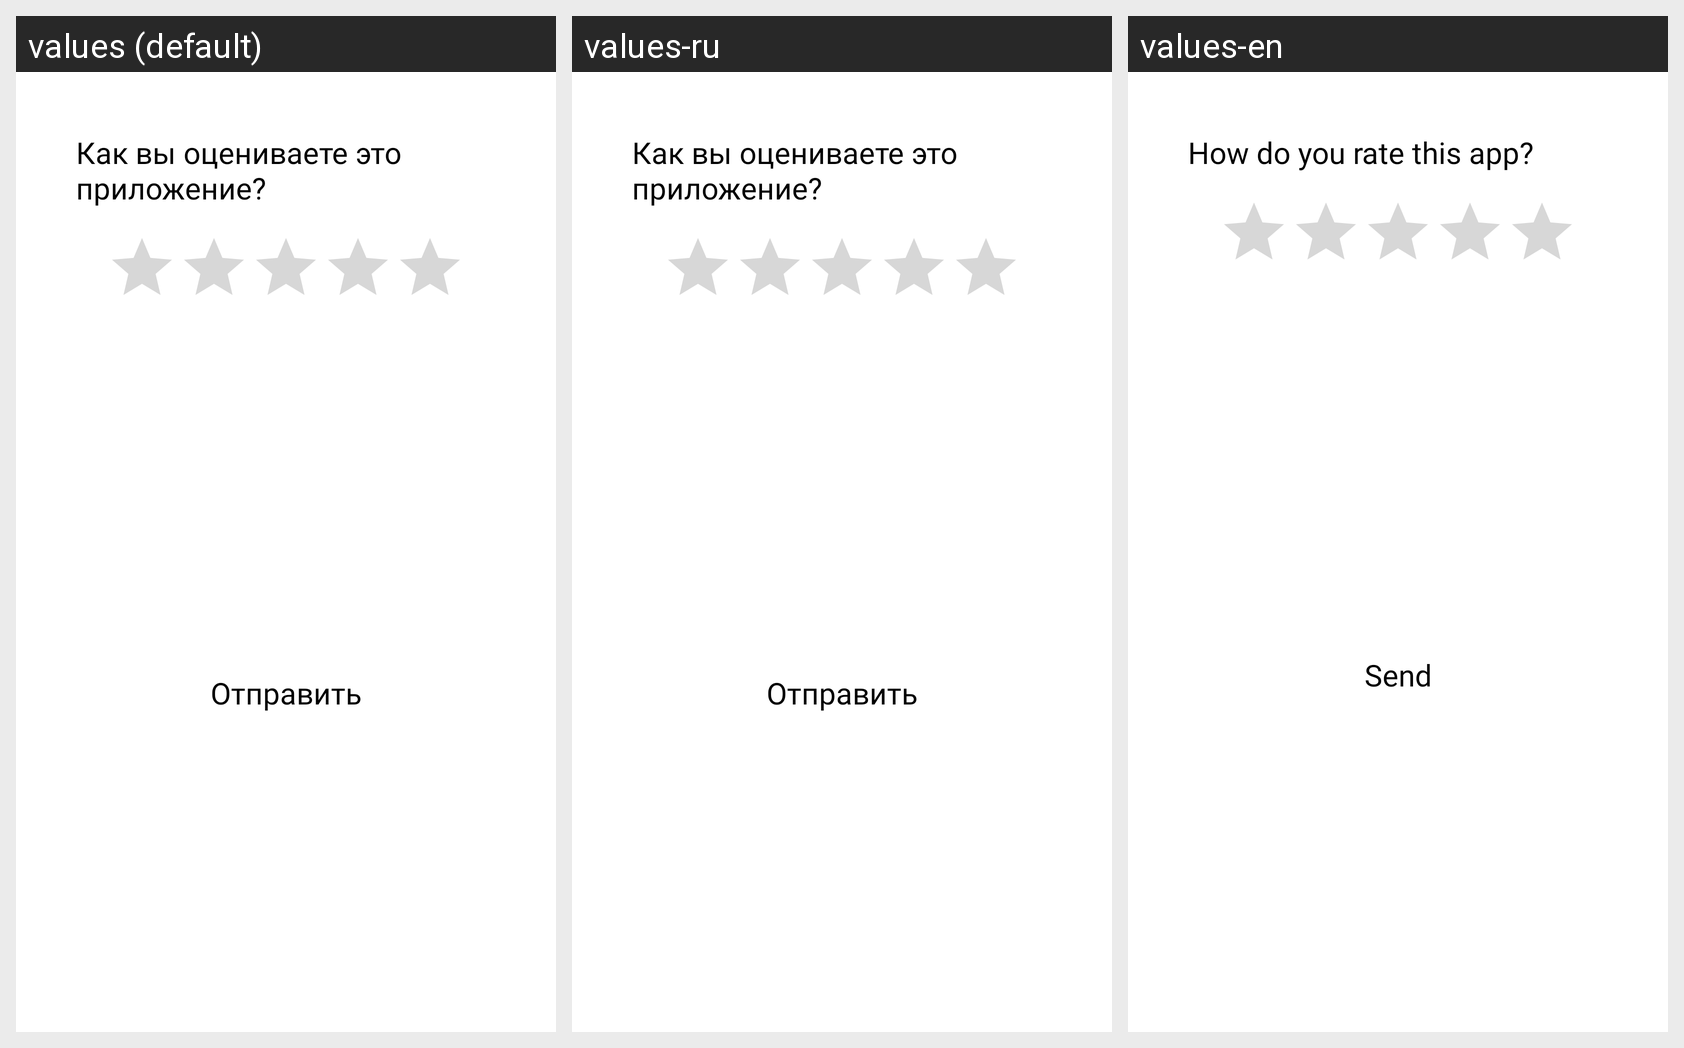

This grid shows one Android layout under several languages. Give, for every string resource on the screen, its name, the default text and each shown locale's text.
Android screen res/layout/dialog_rate_app.xml rendered under 3 locales, left to right: values (default), values-ru, values-en. Device: Nexus 5 (rendered at 1080×1920; each locale shown at half size, 540×960, under a caption strip naming it); theme AppTheme.
Strings drawn on this screen, with the default value and each locale's value (text and hints the layout hard-codes, and strings that could not be matched under every locale, appear in the picture but are not listed):

string_dialog_rate_app
  values: Как вы оцениваете это приложение?
  values-ru: Как вы оцениваете это приложение?
  values-en: How do you rate this app?

string_send
  values: Отправить
  values-ru: Отправить
  values-en: Send
